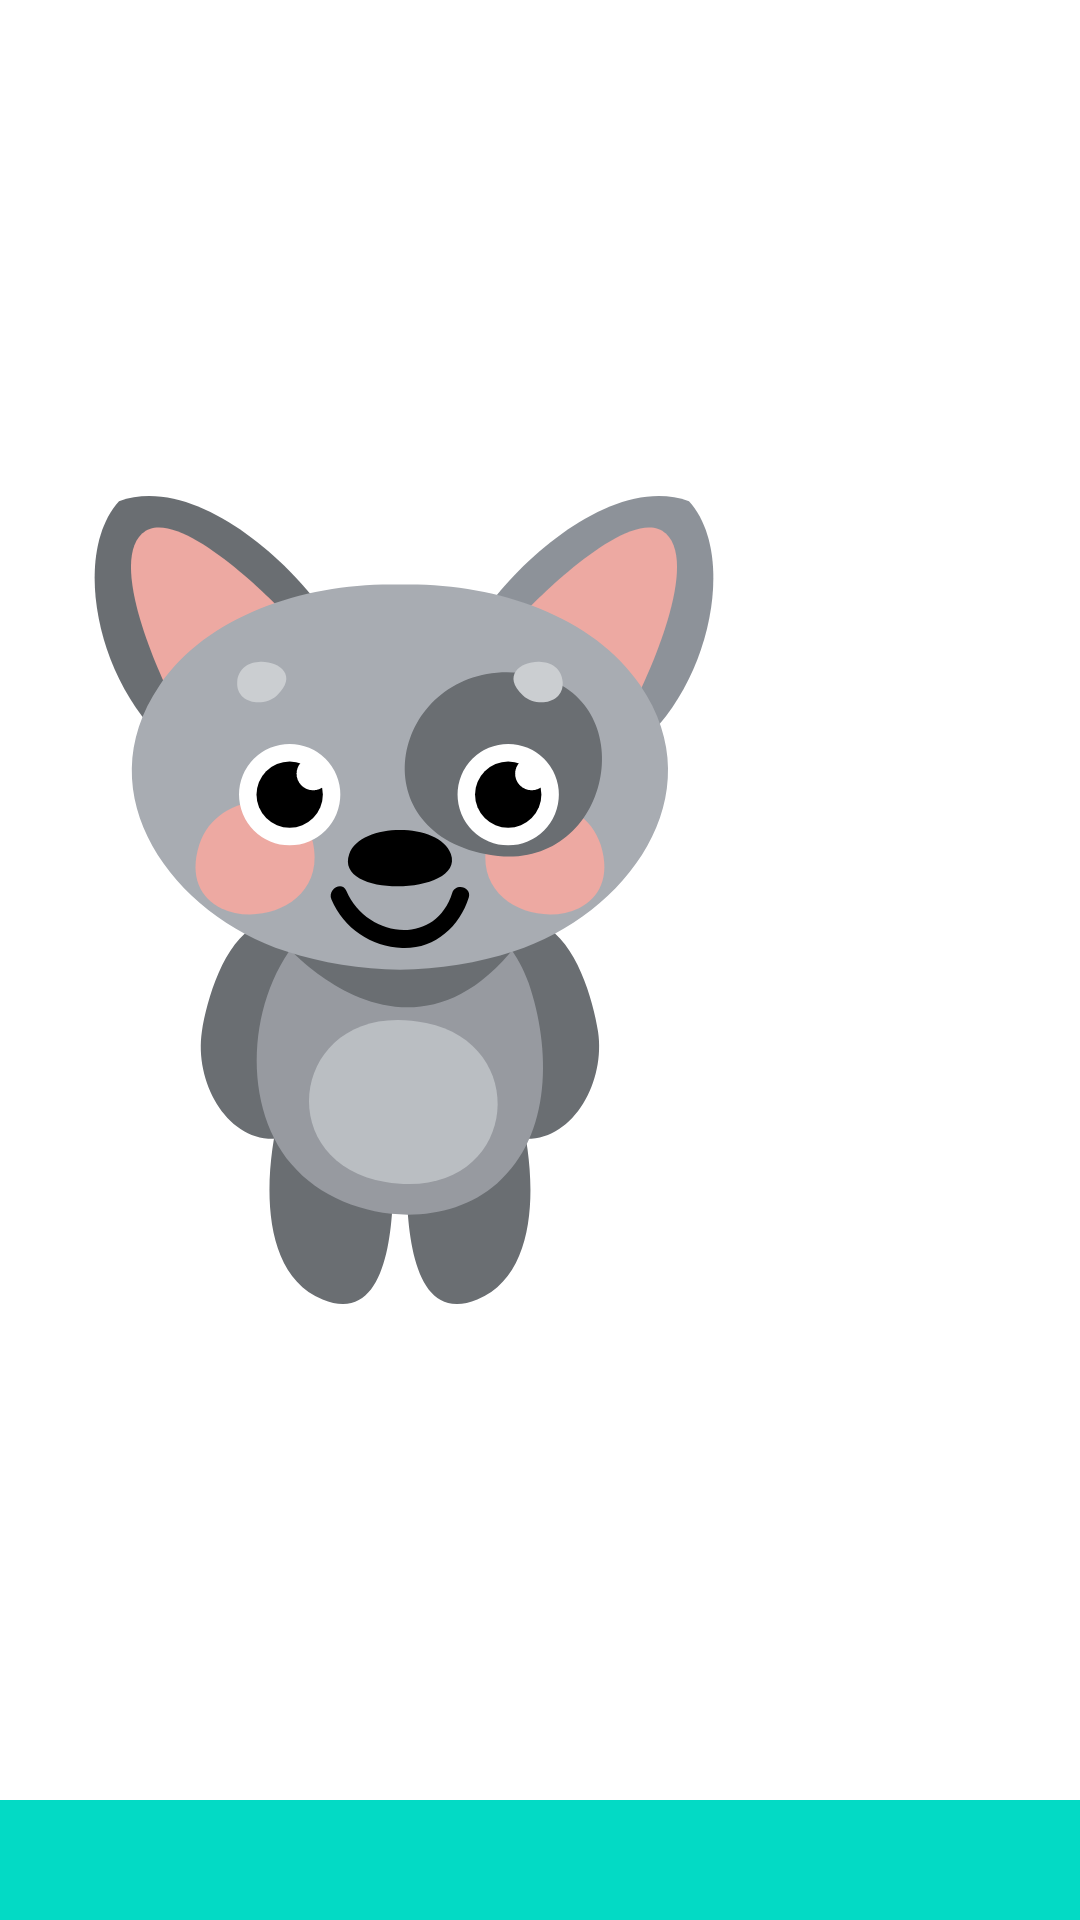

Here is an Android app screen rendered from its layout file. Give the layout XML and the strings, colors and styles it references.
<!-- AndroidManifest.xml: application theme Theme.Catalog -->
<!-- res/layout/constraint_layout_fragment.xml -->
<?xml version="1.0" encoding="utf-8"?>
<androidx.constraintlayout.widget.ConstraintLayout xmlns:android="http://schemas.android.com/apk/res/android"
    xmlns:app="http://schemas.android.com/apk/res-auto"
    xmlns:tools="http://schemas.android.com/tools"
    android:layout_width="match_parent"
    android:layout_height="match_parent"
    tools:context=".ui.notifications.ConstraintLayoutFragment">

    <androidx.constraintlayout.widget.Guideline
        android:id="@+id/guideline"
        android:layout_width="wrap_content"
        android:layout_height="wrap_content"
        android:orientation="vertical"
        app:layout_constraintGuide_percent=".25" />

    <Button
        android:layout_width="wrap_content"
        android:layout_height="wrap_content"
        android:id="@+id/button"
        app:layout_constraintBottom_toBottomOf="parent"
        app:layout_constraintEnd_toEndOf="@id/guideline"
        app:layout_constraintStart_toStartOf="@id/guideline"
        app:layout_constraintTop_toTopOf="parent"
        app:layout_constraintVertical_bias=".25" />

    <View
        android:id="@+id/view"
        android:layout_width="match_parent"
        android:layout_height="40dp"
        android:background="@color/teal_200"
        app:layout_constraintBottom_toBottomOf="parent"
        app:layout_constraintStart_toStartOf="parent" />


    <ImageView
        android:layout_width="0dp"
        android:src="@drawable/ic_cat_svgrepo_com"
        app:layout_constraintDimensionRatio="14:14"
        app:layout_constraintTop_toBottomOf="@id/button"
        app:layout_constraintStart_toStartOf="parent"
        android:layout_height="wrap_content"/>
</androidx.constraintlayout.widget.ConstraintLayout>
<!-- resources referenced by this layout -->
<resources>
  <!-- drawable ic_cat_svgrepo_com: vector/xml drawable (drawable, 5239 chars, omitted) -->
  <!-- not gathered from this repository: default colours our renderer supplied (Android Studio template values) -->
  <color name="teal_200">#FF03DAC5</color>
</resources>
